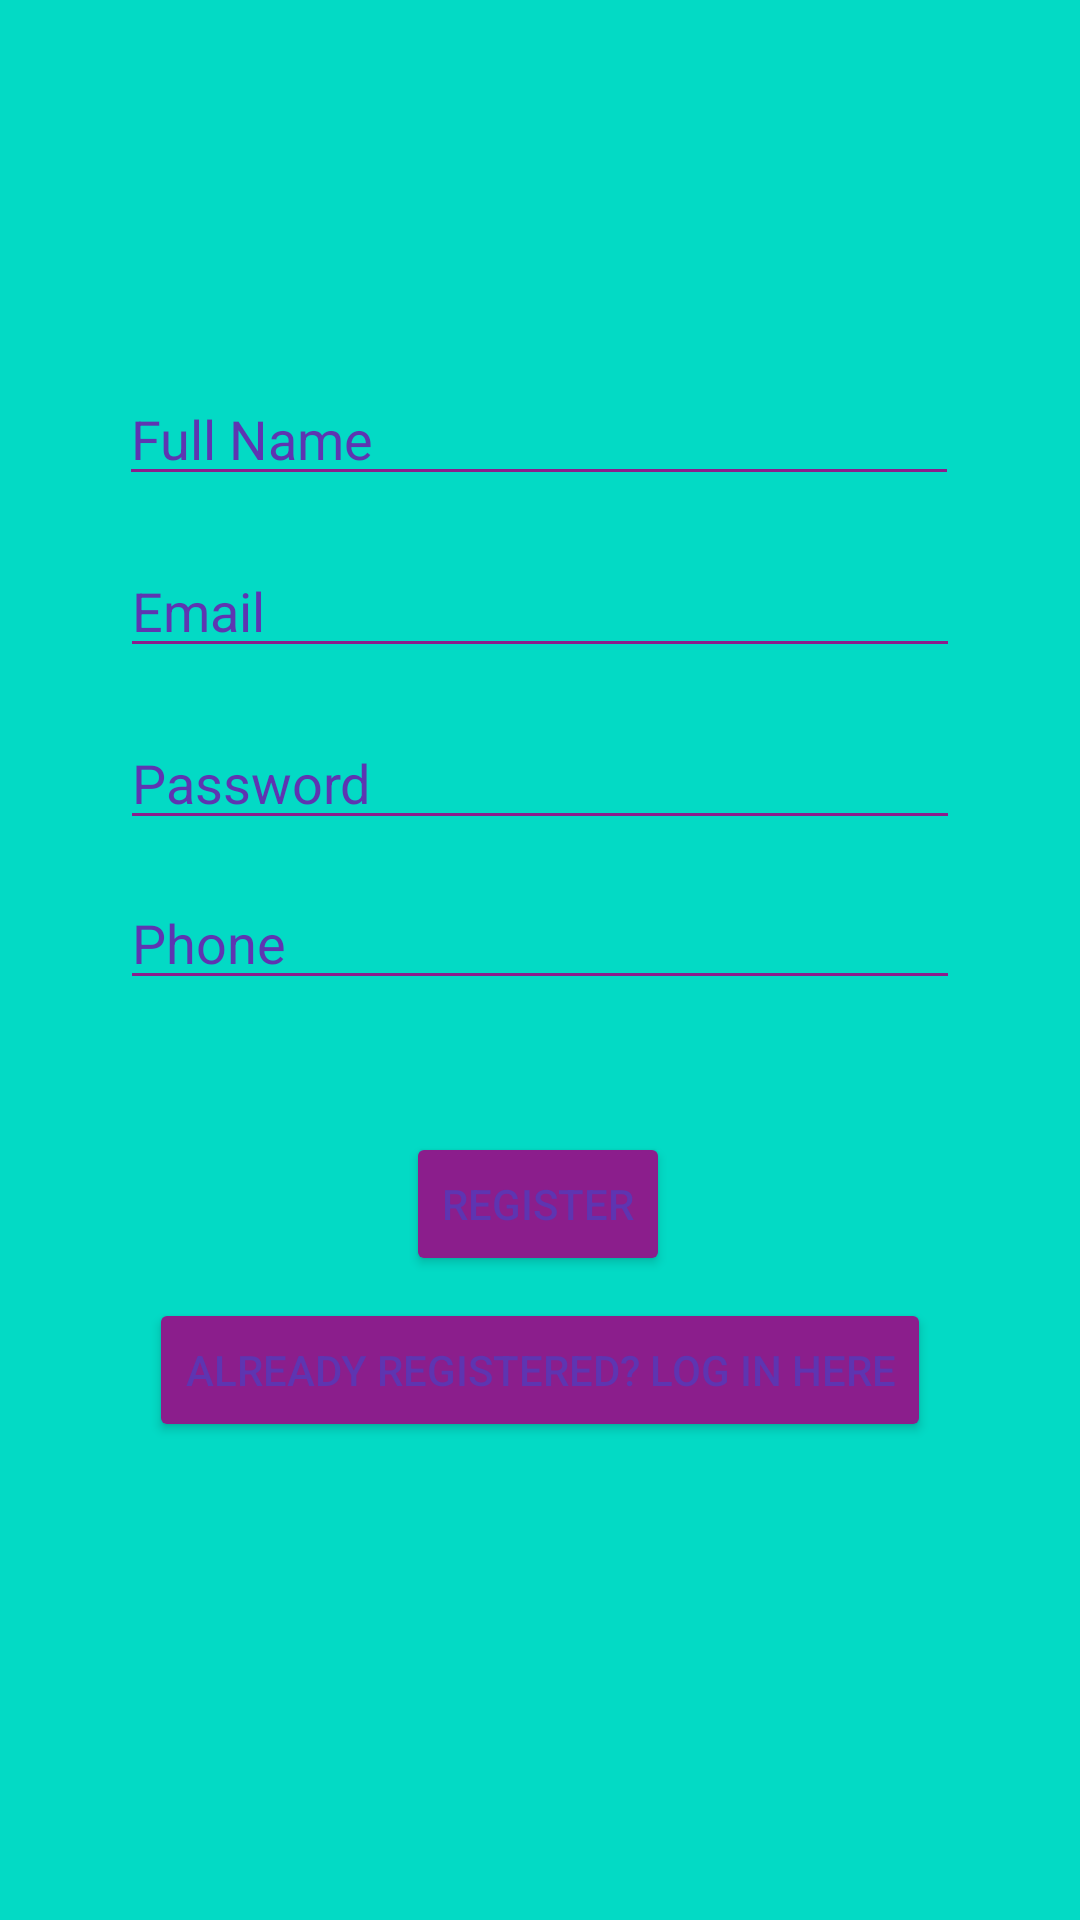

Layout XML and referenced resources for this Android screen:
<!-- AndroidManifest.xml: application theme Theme.JoseMeetVictor_COMP304Sec002_Lab5_Group7 -->
<!-- res/layout/activity_register.xml -->
<?xml version="1.0" encoding="utf-8"?>
<androidx.constraintlayout.widget.ConstraintLayout xmlns:android="http://schemas.android.com/apk/res/android"
    xmlns:app="http://schemas.android.com/apk/res-auto"
    xmlns:tools="http://schemas.android.com/tools"
    android:layout_width="match_parent"
    android:layout_height="match_parent"
    android:theme="@style/HospitalTheme"
    tools:context=".Register">

    <Button
        android:id="@+id/registerButtonRegisterPage"
        android:theme="@style/ButtonColor"
        android:layout_width="wrap_content"
        android:layout_height="wrap_content"
        android:layout_marginTop="44dp"
        android:onClick="registerUser"
        android:text="@string/register"
        app:layout_constraintEnd_toEndOf="parent"
        app:layout_constraintHorizontal_bias="0.498"
        app:layout_constraintStart_toStartOf="parent"
        app:layout_constraintTop_toBottomOf="@+id/phoneET" />

    <Button
        android:id="@+id/loginButtonRegisterPage"
        android:theme="@style/ButtonColor"
        android:layout_width="wrap_content"
        android:layout_height="wrap_content"
        android:layout_marginBottom="140dp"
        android:onClick="goToLoginPage"
        android:text="@string/already_registered_log_in_here"
        app:layout_constraintBottom_toBottomOf="parent"
        app:layout_constraintEnd_toEndOf="parent"
        app:layout_constraintStart_toStartOf="parent"
        app:layout_constraintTop_toBottomOf="@+id/registerButtonRegisterPage"
        app:layout_constraintVertical_bias="0.28" />

    <EditText
        android:id="@+id/nameET"
        android:theme="@style/EditTextColor"
        android:layout_width="280dp"
        android:layout_height="wrap_content"
        android:layout_marginTop="124dp"
        android:ems="10"
        android:hint="@string/full_name"
        android:inputType="textPersonName"
        app:layout_constraintEnd_toEndOf="parent"
        app:layout_constraintHorizontal_bias="0.496"
        app:layout_constraintStart_toStartOf="parent"
        app:layout_constraintTop_toTopOf="parent" />

    <EditText
        android:id="@+id/emailET"
        android:theme="@style/EditTextColor"
        android:layout_width="280dp"
        android:layout_height="wrap_content"
        android:layout_marginTop="16dp"
        android:ems="10"
        android:hint="@string/email"
        android:inputType="textEmailAddress"
        app:layout_constraintEnd_toEndOf="parent"
        app:layout_constraintHorizontal_bias="0.502"
        app:layout_constraintStart_toStartOf="parent"
        app:layout_constraintTop_toBottomOf="@+id/nameET" />

    <EditText
        android:id="@+id/passwordET"
        android:theme="@style/EditTextColor"
        android:layout_width="280dp"
        android:layout_height="wrap_content"
        android:layout_marginTop="16dp"
        android:ems="10"
        android:hint="@string/password"
        android:inputType="textPassword"
        app:layout_constraintEnd_toEndOf="parent"
        app:layout_constraintHorizontal_bias="0.502"
        app:layout_constraintStart_toStartOf="parent"
        app:layout_constraintTop_toBottomOf="@+id/emailET" />

    <EditText
        android:id="@+id/phoneET"
        android:theme="@style/EditTextColor"
        android:layout_width="280dp"
        android:layout_height="wrap_content"
        android:layout_marginTop="12dp"
        android:ems="10"
        android:hint="@string/phone"
        android:inputType="phone"
        app:layout_constraintEnd_toEndOf="parent"
        app:layout_constraintHorizontal_bias="0.502"
        app:layout_constraintStart_toStartOf="parent"
        app:layout_constraintTop_toBottomOf="@+id/passwordET" />

</androidx.constraintlayout.widget.ConstraintLayout>
<!-- resources referenced by this layout -->
<resources>
  <string name="already_registered_log_in_here">Already registered? LOG IN here</string>
  <string name="email">Email</string>
  <string name="full_name">Full Name</string>
  <string name="password">Password</string>
  <string name="phone">Phone</string>
  <string name="register">Register</string>
  <style name="ButtonColor" parent="Theme.AppCompat">
          <item name="android:backgroundTint">@color/purple</item>
      </style>
  <style name="EditTextColor" parent="Widget.AppCompat.EditText">
          <item name="android:backgroundTint">@color/purple</item>
          <item name="android:textColorHint">@color/textC</item>
      </style>
  <style name="HospitalTheme" parent="Theme.AppCompat">
          <item name="android:background">@color/teal_200</item>
          <item name="android:textColor">@color/textC</item>
      </style>
  <style name="Theme.JoseMeetVictor_COMP304Sec002_Lab5_Group7" parent="Theme.MaterialComponents.DayNight.DarkActionBar">
          
          <item name="colorPrimary">@color/purple_500</item>
          <item name="colorPrimaryVariant">@color/purple_700</item>
          <item name="colorOnPrimary">@color/white</item>
          
          <item name="colorSecondary">@color/teal_200</item>
          <item name="colorSecondaryVariant">@color/teal_700</item>
          <item name="colorOnSecondary">@color/black</item>
          
          <item name="android:statusBarColor" tools:targetApi="l">@color/purple</item>
          
      </style>
  <color name="purple">#8B1E8C</color>
  <color name="textC">#5E35B1</color>
  <color name="teal_200">#FF03DAC5</color>
  <color name="purple_500">#FF6200EE</color>
  <color name="purple_700">#FF3700B3</color>
  <color name="white">#FFFFFFFF</color>
  <color name="teal_700">#FF018786</color>
  <color name="black">#FF000000</color>
</resources>
